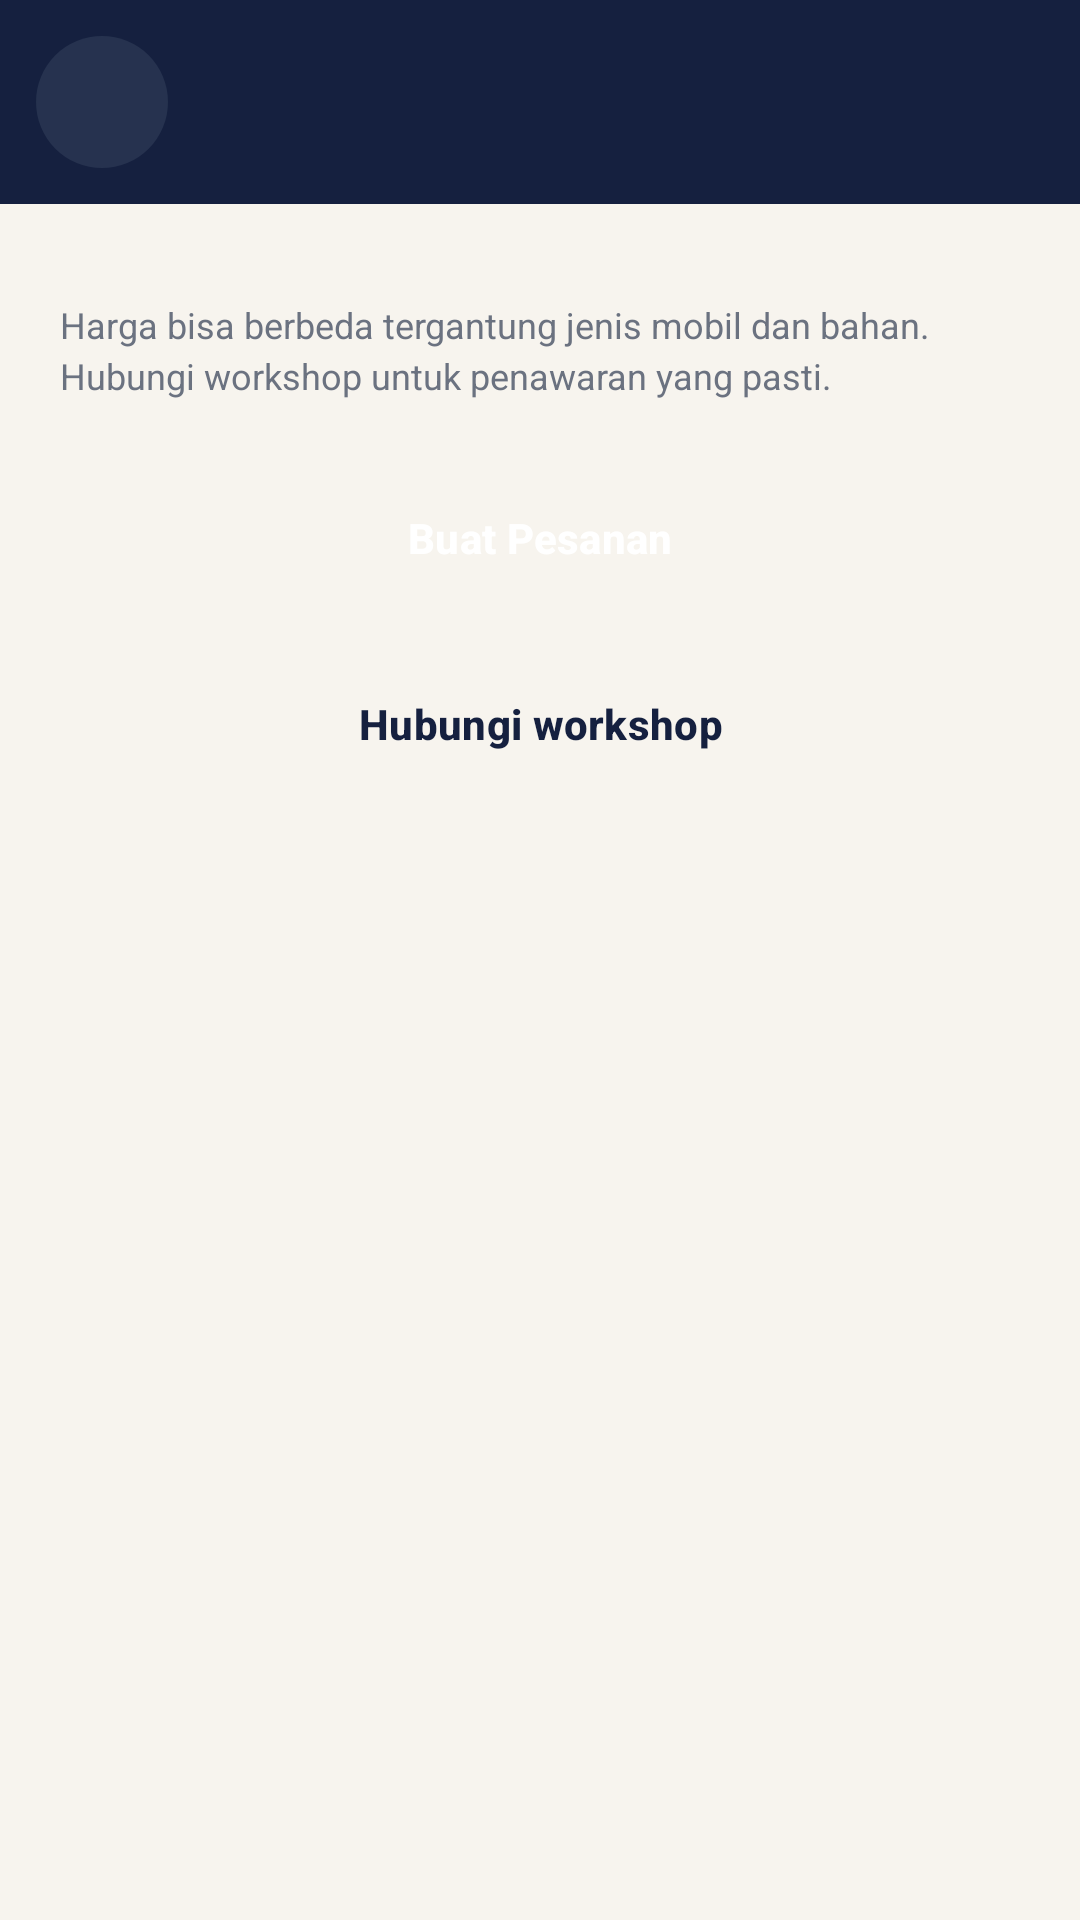

Android layout source for this screen:
<!-- AndroidManifest.xml: application theme Theme.Vertue -->
<!-- res/layout/activity_services.xml -->
<?xml version="1.0" encoding="utf-8"?>
<LinearLayout xmlns:android="http://schemas.android.com/apk/res/android"
    android:id="@+id/servicesRoot"
    android:layout_width="match_parent" android:layout_height="match_parent"
    android:orientation="vertical">

    <include android:id="@+id/headerRoot" layout="@layout/view_header" />

    <HorizontalScrollView android:layout_width="match_parent" android:layout_height="wrap_content" android:scrollbars="none">
        <RadioGroup android:id="@+id/catGroup" android:layout_width="wrap_content" android:layout_height="wrap_content"
            android:orientation="horizontal" android:paddingStart="16dp" android:paddingTop="16dp"
            android:paddingEnd="8dp" android:paddingBottom="12dp" />
    </HorizontalScrollView>

    <ScrollView android:id="@+id/servicesScroll" android:layout_width="match_parent"
        android:layout_height="0dp" android:layout_weight="1" android:clipToPadding="false">
        <LinearLayout android:layout_width="match_parent" android:layout_height="wrap_content"
            android:orientation="vertical" android:paddingStart="16dp" android:paddingEnd="16dp" android:paddingBottom="24dp">

            <LinearLayout android:id="@+id/catalogList" android:layout_width="match_parent"
                android:layout_height="wrap_content" android:orientation="vertical" />

            <TextView android:layout_width="match_parent" android:layout_height="wrap_content"
                android:layout_marginTop="4dp" android:lineSpacingExtra="3dp"
                android:paddingStart="4dp" android:paddingEnd="4dp"
                android:text="Harga bisa berbeda tergantung jenis mobil dan bahan. Hubungi workshop untuk penawaran yang pasti."
                android:textColor="@color/muted" android:textSize="12sp" />

            <Button android:id="@+id/btnOrderNow" style="@style/Btn.Navy" android:layout_width="match_parent"
                android:layout_height="wrap_content" android:layout_marginTop="20dp" android:text="Buat Pesanan" />
            <Button android:id="@+id/btnContact" style="@style/Btn.Outline" android:layout_width="match_parent"
                android:layout_height="wrap_content" android:layout_marginTop="10dp" android:text="Hubungi workshop" />
        </LinearLayout>
    </ScrollView>
</LinearLayout>
<!-- res/layout/view_header.xml (included above) -->
<LinearLayout xmlns:android="http://schemas.android.com/apk/res/android"
    android:layout_width="match_parent" android:layout_height="wrap_content"
    android:background="@color/navy" android:gravity="center_vertical" android:orientation="horizontal" android:padding="12dp">
    <ImageButton android:id="@+id/btnBack" android:layout_width="44dp" android:layout_height="44dp"
        android:background="@drawable/bg_circle_dark" android:contentDescription="Kembali" android:src="@drawable/ic_back" />
    <TextView android:id="@+id/headerTitle" android:layout_width="0dp" android:layout_height="wrap_content" android:layout_weight="1"
        android:gravity="center" android:textColor="@color/white" android:textSize="17sp" android:textStyle="bold" />
    <View android:layout_width="44dp" android:layout_height="44dp" />
</LinearLayout>
<!-- resources referenced by this layout -->
<resources>
  <color name="muted">#6B7280</color>
  <color name="navy">#15203F</color>
  <color name="white">#FFFFFF</color>
  <!-- drawable bg_circle_dark (drawable) -->
  <shape xmlns:android="http://schemas.android.com/apk/res/android" android:shape="oval"><solid android:color="@color/navy_soft" /></shape>
  <style name="Btn.Navy" parent="Btn.Gold">
          <item name="backgroundTint">@color/navy</item>
      </style>
  <style name="Btn.Outline" parent="Widget.Material3.Button.OutlinedButton">
          <item name="strokeColor">@color/navy</item>
          <item name="android:textColor">@color/navy</item>
          <item name="android:textStyle">bold</item>
          <item name="android:textAllCaps">false</item>
          <item name="cornerRadius">12dp</item>
          <item name="android:minHeight">52dp</item>
      </style>
  <style name="Theme.Vertue" parent="Theme.Material3.Light.NoActionBar">
          <item name="colorPrimary">@color/navy</item>
          <item name="colorOnPrimary">@color/white</item>
          <item name="colorSecondary">@color/gold</item>
          <item name="colorSecondaryContainer">@color/gold_soft</item>
          <item name="android:statusBarColor">@color/navy</item>
          <item name="android:windowBackground">@color/cream</item>
          <item name="android:textColorPrimary">@color/ink</item>
      </style>
  <color name="navy_soft">#26324F</color>
  <style name="Btn.Gold" parent="Widget.Material3.Button">
          <item name="backgroundTint">@color/gold</item>
          <item name="android:textColor">@color/white</item>
          <item name="android:textStyle">bold</item>
          <item name="android:textAllCaps">false</item>
          <item name="cornerRadius">12dp</item>
          <item name="android:minHeight">52dp</item>
      </style>
  <color name="gold">#B8862B</color>
  <color name="gold_soft">#FFF1CC</color>
  <color name="cream">#F7F4EE</color>
  <color name="ink">#1A2238</color>
</resources>
